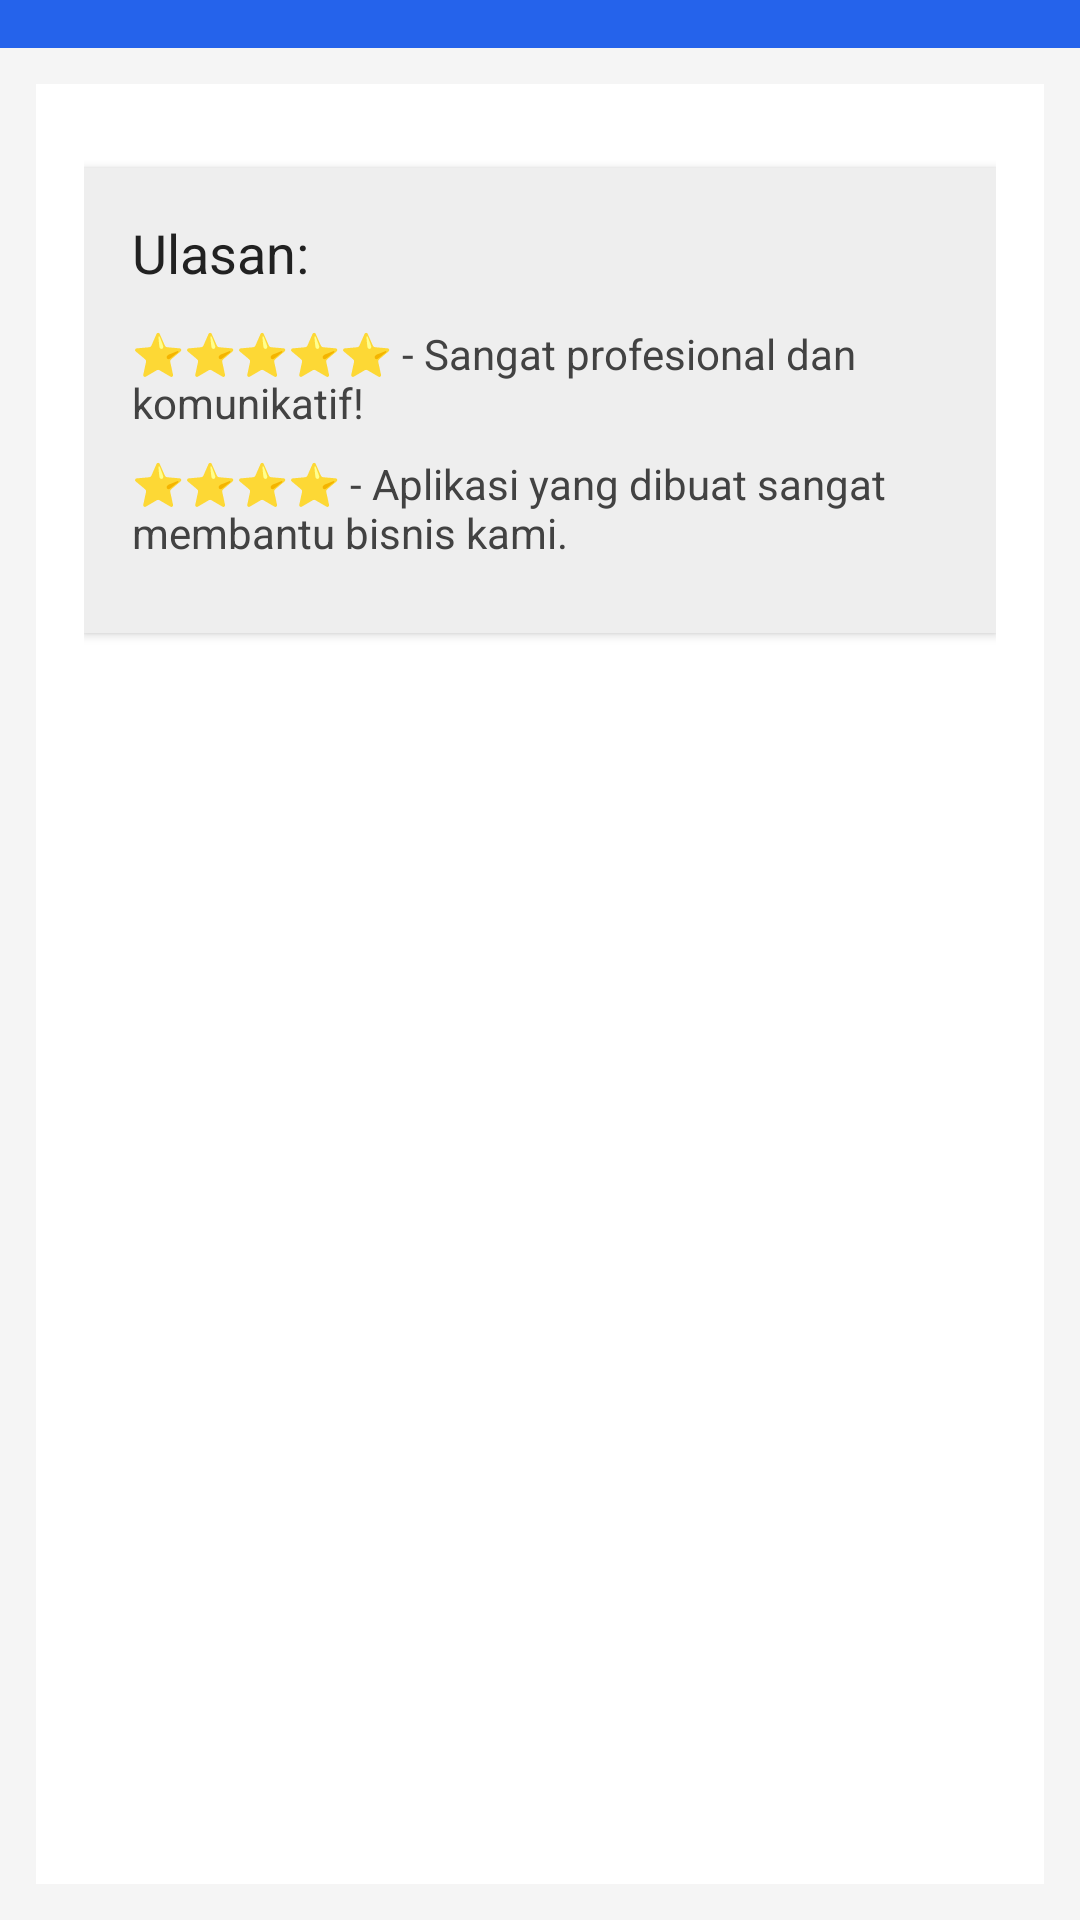

Layout XML and referenced resources for this Android screen:
<!-- AndroidManifest.xml: application theme Theme.ProjectPAB -->
<!-- res/layout/fragment_profile.xml -->
<?xml version="1.0" encoding="utf-8"?>
<android.widget.TabHost xmlns:android="http://schemas.android.com/apk/res/android"
    android:id="@+id/tabHost"
    android:layout_width="match_parent"
    android:layout_height="match_parent"
    android:background="#F5F5F5">

    <LinearLayout
        android:layout_width="match_parent"
        android:layout_height="match_parent"
        android:orientation="vertical">

        <TabWidget
            android:id="@android:id/tabs"
            android:layout_width="match_parent"
            android:layout_height="wrap_content"
            android:background="#2563EB"
            android:tabStripEnabled="false"
            android:padding="8dp" />

        <FrameLayout
            android:id="@android:id/tabcontent"
            android:layout_width="match_parent"
            android:layout_height="match_parent"
            android:padding="12dp">

            
            <ScrollView
                android:id="@+id/tabTentang"
                android:layout_width="match_parent"
                android:layout_height="match_parent"
                android:background="#FFFFFF"
                android:padding="16dp">

                <LinearLayout
                    android:layout_width="match_parent"
                    android:layout_height="wrap_content"
                    android:orientation="vertical"
                    android:gravity="center">

                    <ImageView
                        android:id="@+id/profileImage"
                        android:layout_width="120dp"
                        android:layout_height="120dp"
                        android:src="@drawable/fotoprofile"
                        android:layout_marginTop="16dp"
                        android:background="@drawable/bg_circle"
                        android:padding="8dp"
                        android:scaleType="centerCrop"
                        android:contentDescription="@string/profile_image_description" />

                    
                    <Button
                        android:id="@+id/btnEditProfile"
                        android:layout_width="wrap_content"
                        android:layout_height="48dp"
                        android:text="Edit Profile"
                        android:textAllCaps="false"
                        android:layout_marginTop="16dp"
                        android:backgroundTint="#10B981"
                        android:textColor="#FFFFFF"
                        android:textSize="14sp"
                        android:textStyle="bold"
                        android:drawablePadding="12dp"
                        android:paddingStart="32dp"
                        android:paddingEnd="32dp"
                        android:layout_gravity="center"
                        android:elevation="4dp"
                        android:stateListAnimator="@null"
                        android:radius="24dp" />

                    <TextView
                        android:id="@+id/tvName"
                        android:layout_width="wrap_content"
                        android:layout_height="wrap_content"
                        android:textColor="#212121"
                        android:textSize="18sp"
                        android:layout_marginTop="24dp" />

                    <TextView
                        android:id="@+id/tvEmail"
                        android:layout_width="wrap_content"
                        android:layout_height="wrap_content"
                        android:textColor="#424242"
                        android:textSize="16sp"
                        android:layout_marginTop="8dp" />

                    <TextView
                        android:id="@+id/tvHobby"
                        android:layout_width="wrap_content"
                        android:layout_height="wrap_content"
                        android:textColor="#424242"
                        android:textSize="16sp"
                        android:layout_marginTop="8dp" />
                    
                    <Button
                        android:id="@+id/btnLogout"
                        android:layout_width="wrap_content"
                        android:layout_height="48dp"
                        android:text="Logout"
                        android:textAllCaps="false"
                        android:layout_marginTop="16dp"
                        android:backgroundTint="#EF4444"
                        android:textColor="#FFFFFF"
                        android:textSize="14sp"
                        android:textStyle="bold"
                        android:drawablePadding="12dp"
                        android:paddingStart="32dp"
                        android:paddingEnd="32dp"
                        android:layout_gravity="center"
                        android:elevation="4dp"
                        android:stateListAnimator="@null"
                        android:radius="24dp" />
                </LinearLayout>
            </ScrollView>

            
            <ScrollView
                android:id="@+id/tabPortofolio"
                android:layout_width="match_parent"
                android:layout_height="match_parent"
                android:background="#FFFFFF"
                android:padding="16dp">

                <LinearLayout
                    android:layout_width="match_parent"
                    android:layout_height="wrap_content"
                    android:orientation="vertical"
                    android:background="#EEEEEE"
                    android:padding="16dp"
                    android:layout_marginTop="12dp"
                    android:elevation="2dp">

                    <TextView
                        android:layout_width="wrap_content"
                        android:layout_height="wrap_content"
                        android:text="Portofolio:"
                        android:textColor="#212121"
                        android:textSize="18sp"
                        android:layout_marginBottom="12dp" />

                    <TextView
                        android:layout_width="wrap_content"
                        android:layout_height="wrap_content"
                        android:text="• UI/UX Design App Booking Futsal"
                        android:textColor="#424242"
                        android:layout_marginBottom="4dp" />

                    <TextView
                        android:layout_width="wrap_content"
                        android:layout_height="wrap_content"
                        android:text="• Android App: 'Dun Booking'"
                        android:textColor="#424242"
                        android:layout_marginBottom="4dp" />

                    <TextView
                        android:layout_width="wrap_content"
                        android:layout_height="wrap_content"
                        android:text="• Website: hamdan-portfolio.com"
                        android:textColor="#424242"
                        android:layout_marginBottom="4dp" />
                </LinearLayout>
            </ScrollView>

            
            <ScrollView
                android:id="@+id/tabUlasan"
                android:layout_width="match_parent"
                android:layout_height="match_parent"
                android:background="#FFFFFF"
                android:padding="16dp">

                <LinearLayout
                    android:layout_width="match_parent"
                    android:layout_height="wrap_content"
                    android:orientation="vertical"
                    android:background="#EEEEEE"
                    android:padding="16dp"
                    android:layout_marginTop="12dp"
                    android:elevation="2dp">

                    <TextView
                        android:layout_width="wrap_content"
                        android:layout_height="wrap_content"
                        android:text="Ulasan:"
                        android:textColor="#212121"
                        android:textSize="18sp"
                        android:layout_marginBottom="12dp" />

                    <TextView
                        android:layout_width="wrap_content"
                        android:layout_height="wrap_content"
                        android:text="⭐️⭐️⭐️⭐️⭐️ - Sangat profesional dan komunikatif!"
                        android:textColor="#424242"
                        android:layout_marginBottom="8dp" />

                    <TextView
                        android:layout_width="wrap_content"
                        android:layout_height="wrap_content"
                        android:text="⭐️⭐️⭐️⭐️ - Aplikasi yang dibuat sangat membantu bisnis kami."
                        android:textColor="#424242"
                        android:layout_marginBottom="8dp" />
                </LinearLayout>
            </ScrollView>
        </FrameLayout>
    </LinearLayout>
</android.widget.TabHost>
<!-- resources referenced by this layout -->
<resources>
  <!-- drawable bg_circle (drawable) -->
  <?xml version="1.0" encoding="utf-8"?>
  <shape xmlns:android="http://schemas.android.com/apk/res/android"
      android:shape="oval">
      <solid android:color="#5FA2E0" /> 
      <size
          android:width="48dp"
          android:height="48dp" />
  </shape>
  <!-- drawable fotoprofile: png bitmap (drawable, 23485 bytes) -->
  <string name="profile_image_description">Profil Description\n</string>
  <style name="Theme.ProjectPAB" parent="Base.Theme.ProjectPAB" />
  <style name="Base.Theme.ProjectPAB" parent="Theme.Material3.DayNight.NoActionBar">
          
          <item name="colorPrimary">#3E5A9D</item>
          <item name="colorPrimaryVariant">#2F467C</item>
          <item name="colorOnPrimary">#FFFFFF</item>
          
      </style>
</resources>
